Run: headless pygame with SDL's dummy video driver; simulated clock (each Clock.tick advances the game by its frame time, no real sleeping); random seed 0; keys injected as events and as key.get_pressed() state; no mouse input.
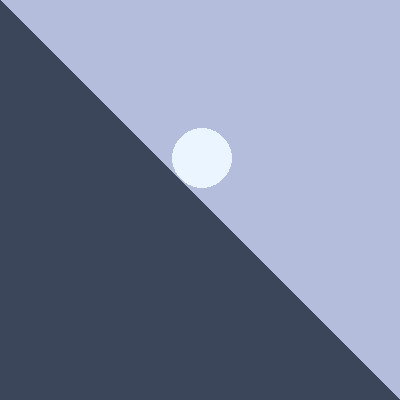
Frame 1 of 1 · flips 1–60 · no input

The pygame program that drew these frames:

import pygame
pygame.init()

window = pygame.display.set_mode([400, 400])
ball_color = (235, 245, 255)
slope_color = (60, 70, 90)

circle_x = 22
circle_y = -22
circle_offset = 0

drawing = True
while drawing:
    if circle_offset > 400:
        drawing = False

    circle_offset += 3
    circle_center = (circle_x + circle_offset, circle_y + circle_offset)

    window.fill((180, 190, 220))
    pygame.draw.polygon(window, slope_color, [(0, 0), (0, 400), (400, 400)])
    pygame.draw.circle(window, ball_color, circle_center, 30)

    pygame.display.flip()
    pygame.time.wait(40)
